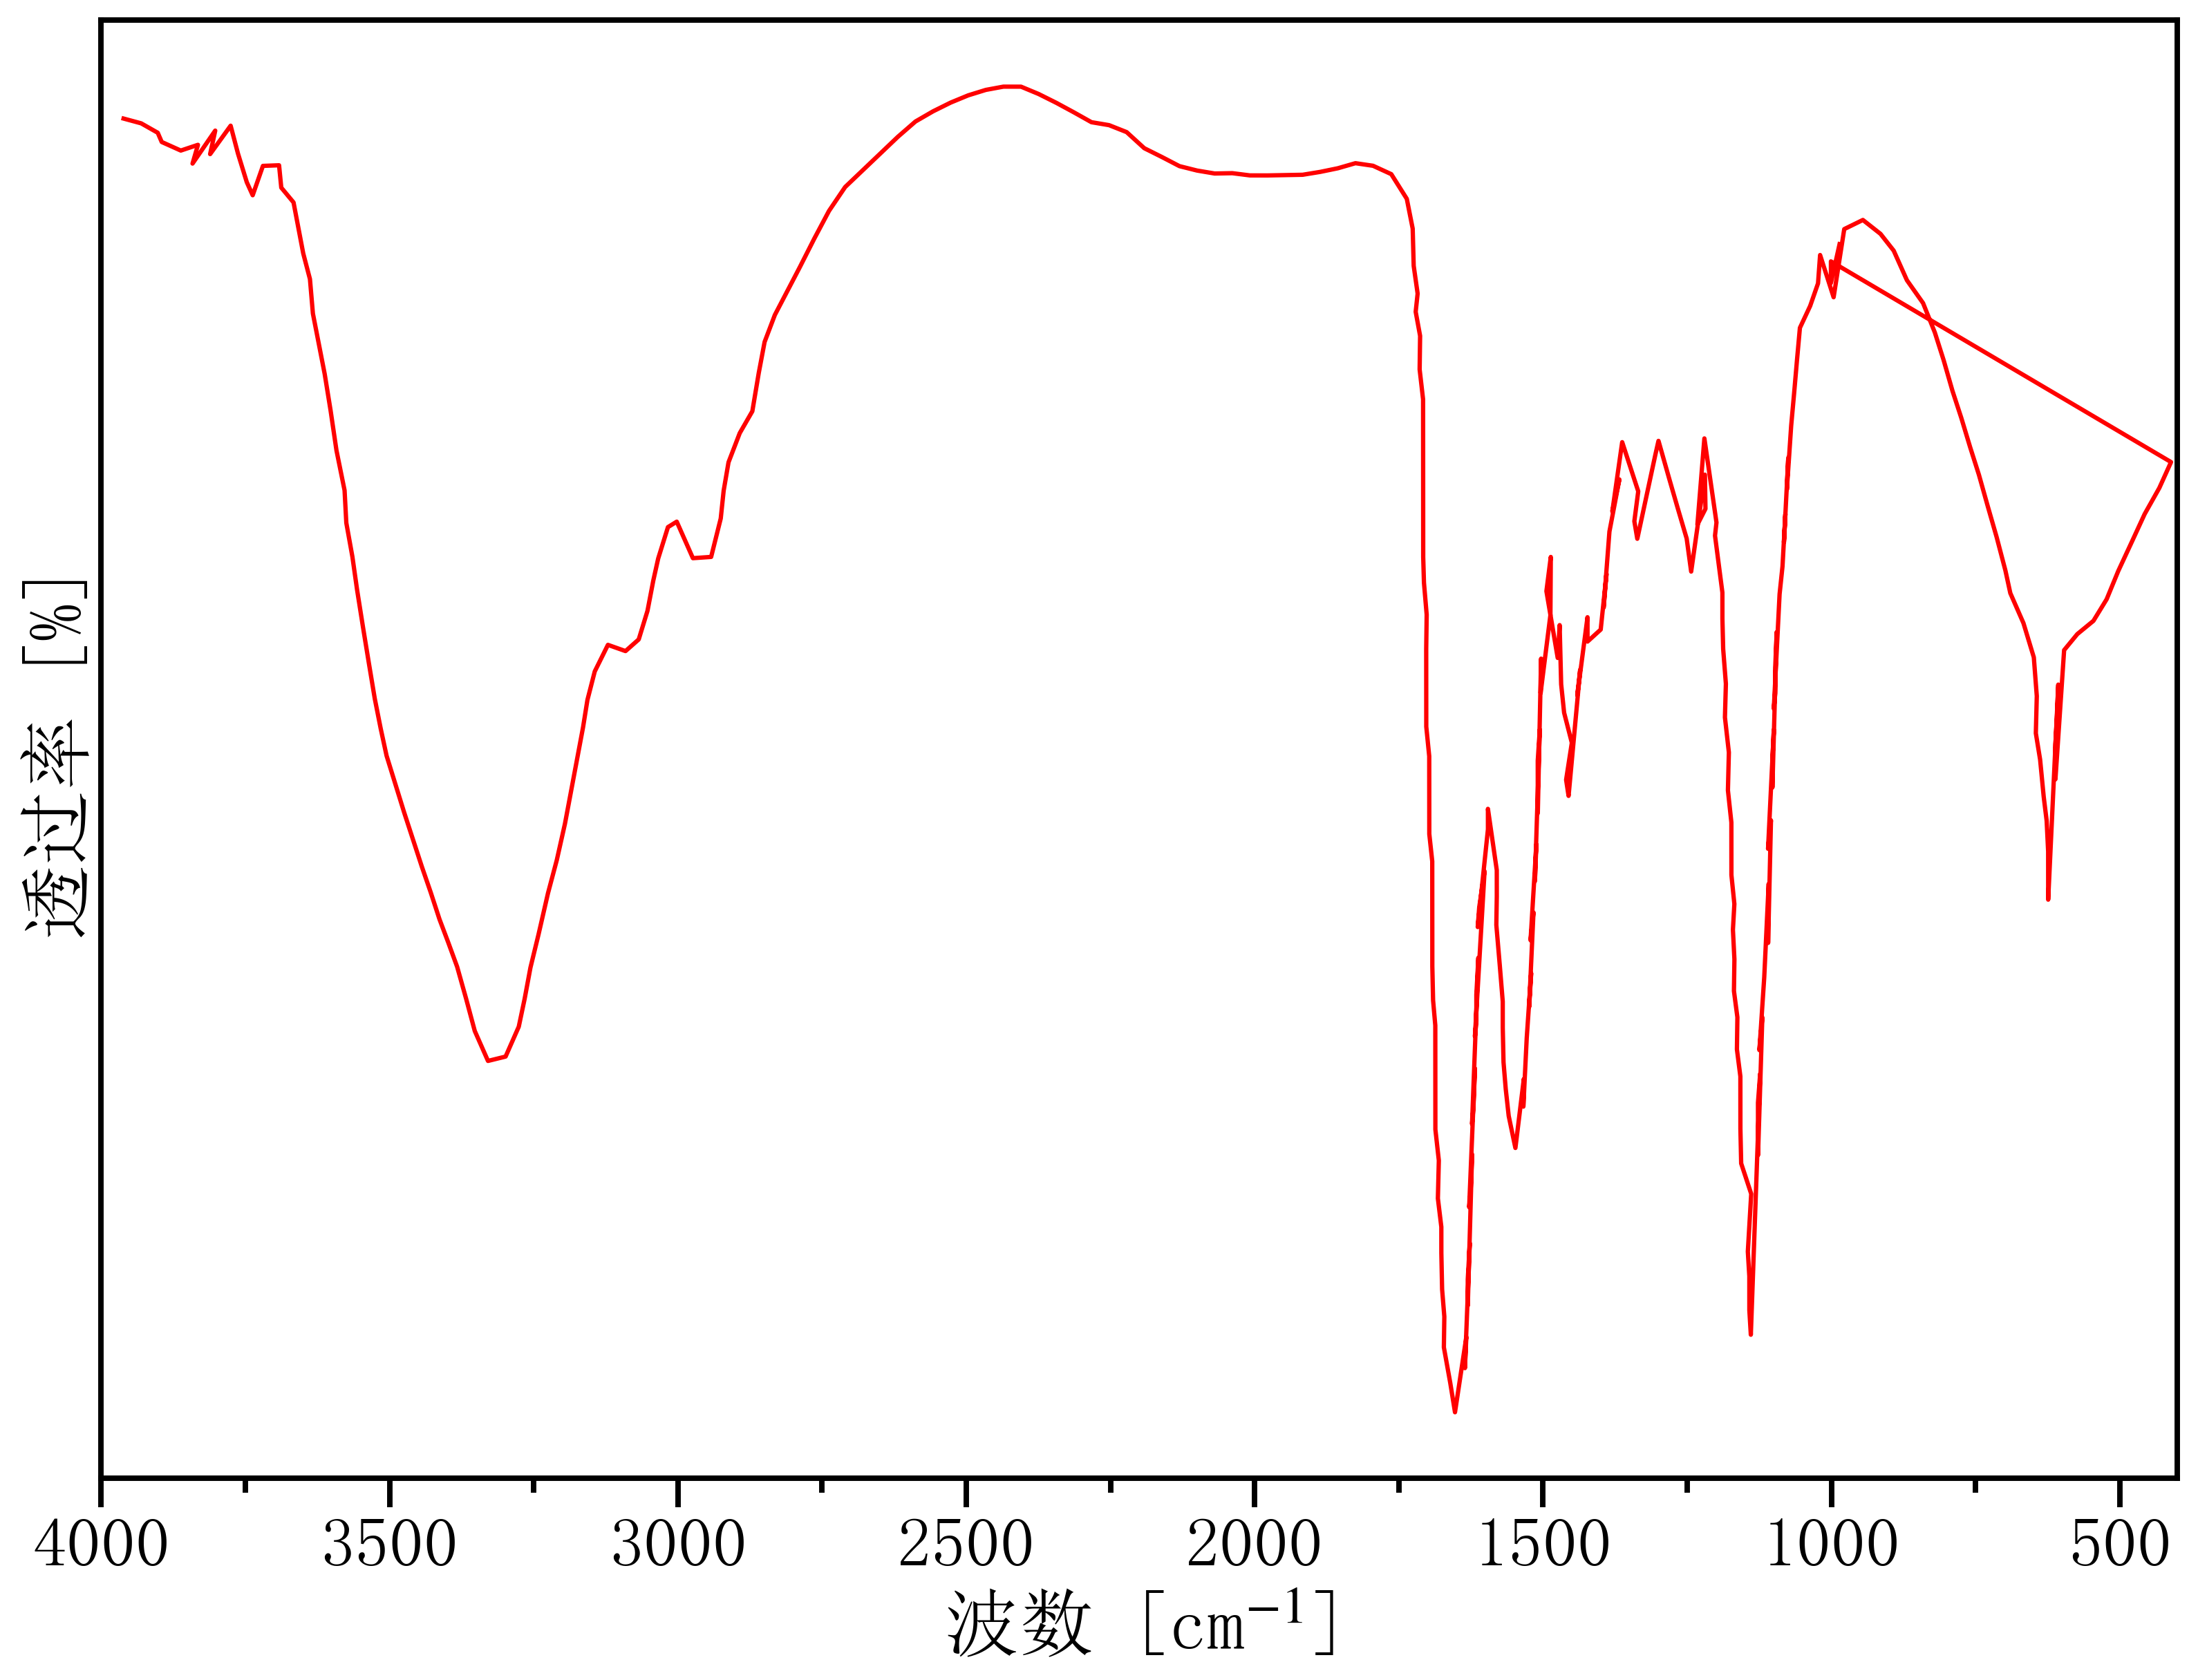

Data behind this chart, as committed beside it:
3991.601505752321, 90.71275089161182
3961, 90.55
3931, 90.3
3902, 89.79
3895, 89.29
3862, 88.83
3832, 89.14
3842, 88.13
3802, 89.9
3811, 88.64
3775, 90.17
3763, 88.66
3747, 87.12
3737, 86.42
3719, 88
3692, 88.03
3688, 86.83
3666, 86.03
3650, 83.28
3638, 81.89
3633, 80.03
3623, 78.41
3612, 76.77
3602, 74.8
3592, 72.65
3578, 70.49
3575, 68.74
3564, 66.91
3556, 65.12
3546, 63.11
3536, 61.16
3526, 59.25
3515, 57.64
3505, 56.18
3490, 54.64
3475, 53.1
3459, 51.65
3444, 50.19
3429, 48.81
3413, 47.35
3398, 46.09
3383, 44.79
3367, 43.1
3352, 41.32
3329, 39.71
3299, 39.94
3276, 41.56
3266, 43.05
3256, 44.74
3242, 46.52
3225, 48.76
3210, 50.54
3196, 52.5
3185, 54.35
3175, 56
3164, 57.71
3157, 59.19
3144, 60.72
3121, 62.16
3091, 61.82
3068, 62.45
... 278 more rows
